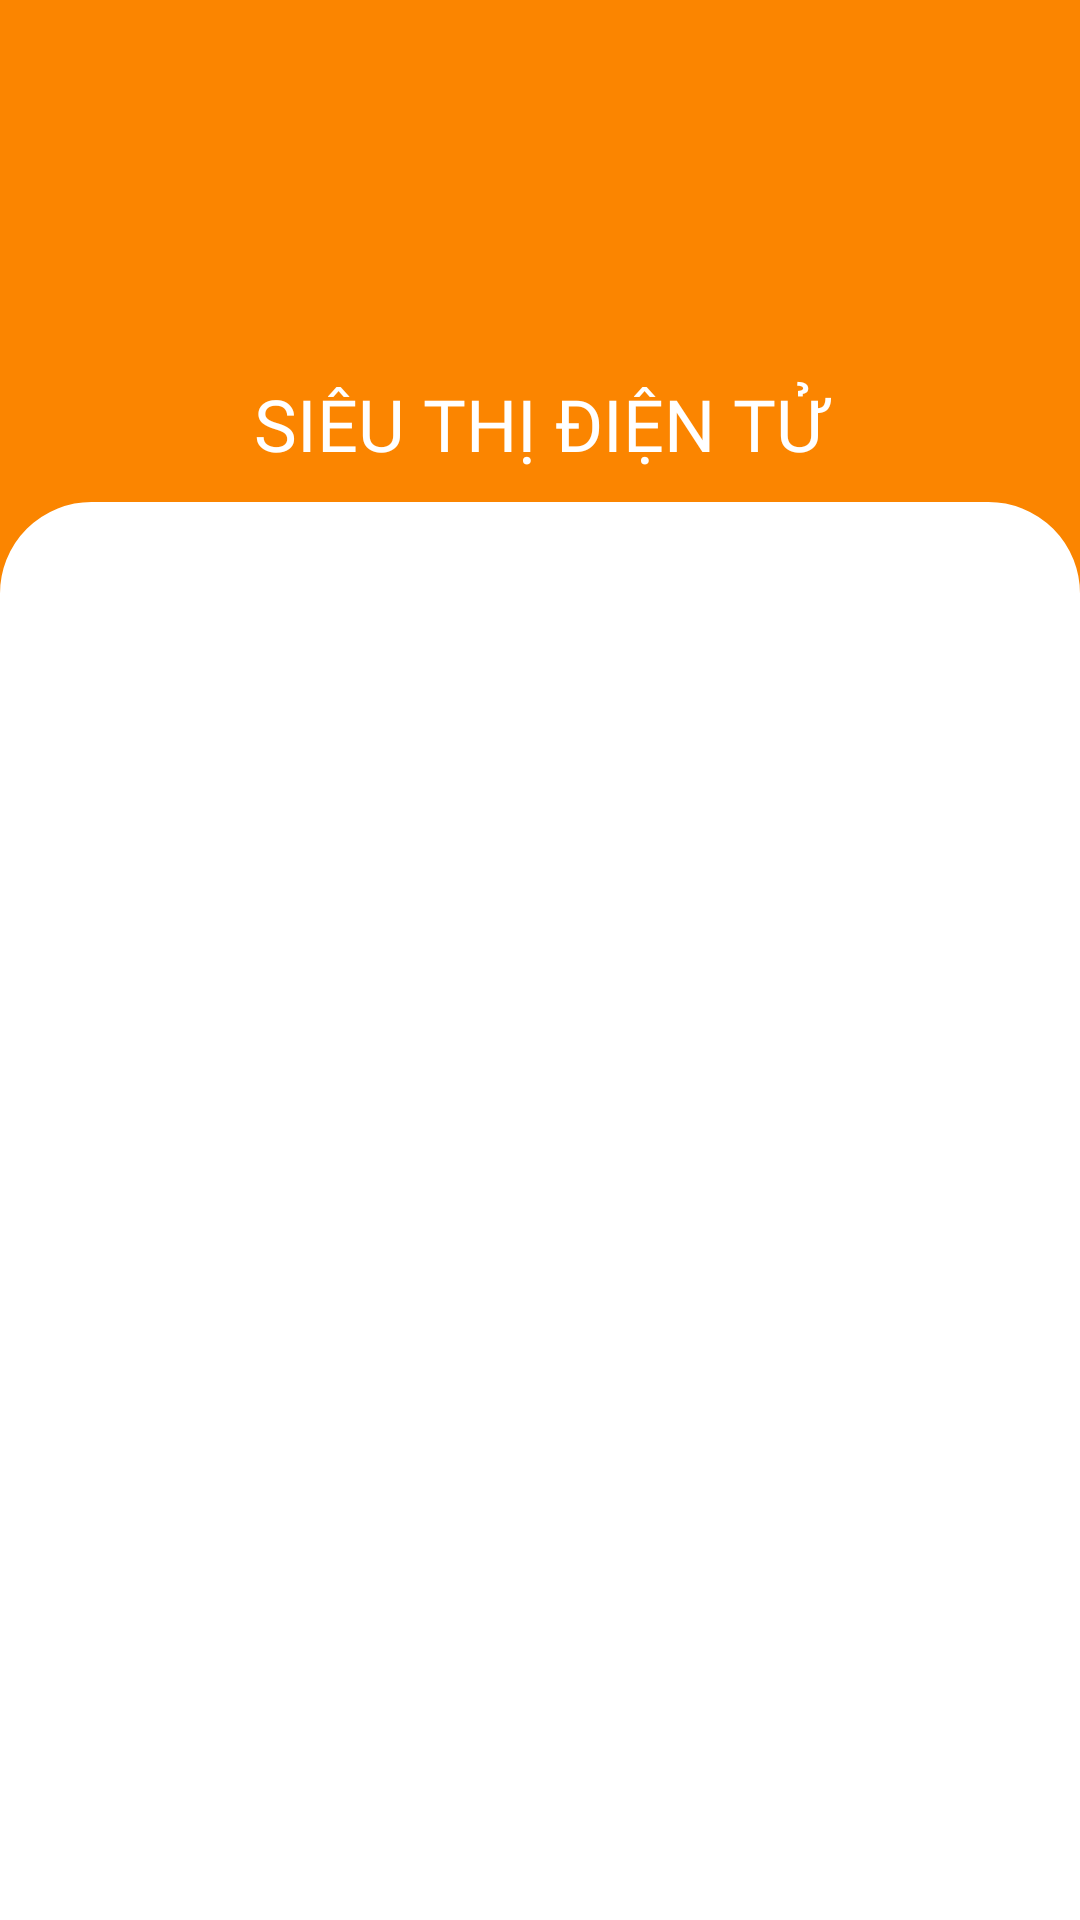

Produce the Android XML layout that renders to this screen, including the resource entries it uses.
<!-- AndroidManifest.xml: application theme Theme.FinalProjectSupperMarket -->
<!-- res/layout/login.xml -->
<?xml version="1.0" encoding="utf-8"?>
<LinearLayout xmlns:android="http://schemas.android.com/apk/res/android"
    xmlns:app="http://schemas.android.com/apk/res-auto"
    xmlns:tools="http://schemas.android.com/tools"
    android:layout_width="match_parent"
    android:layout_height="match_parent"
    android:orientation="vertical"
    android:background="@color/main_color"
    tools:context=".MainActivity">

    <LinearLayout
        android:layout_width="match_parent"
        android:layout_height="0dp"
        android:layout_weight="3"
        android:gravity="center_vertical"
        android:orientation="vertical">

        <ImageView
            android:id="@+id/imageView2"
            android:layout_width="125sp"
            android:layout_height="125sp"
            android:layout_gravity="center"
            app:srcCompat="@drawable/logo" />

        <TextView
            android:id="@+id/textView2"
            android:layout_width="match_parent"
            android:layout_height="wrap_content"
            android:fontFamily="@font/inter_bold"
            android:gravity="center"
            android:textAllCaps="true"
            android:text="@string/app_name"
            android:textColor="@color/main_text_color"
            android:textSize="24sp" />

        <com.google.android.material.tabs.TabLayout
            android:id="@+id/tabLayout"
            android:layout_height="wrap_content"
            android:layout_width="match_parent"
            android:layout_marginTop="10dp"
            app:tabIndicatorColor="@color/main_color"
            app:tabTextColor="@color/black"
            app:tabIndicator="@drawable/tab_indicator"
            android:background="@drawable/border_curve_2_conners">
        </com.google.android.material.tabs.TabLayout>

        <androidx.viewpager.widget.ViewPager
            android:id="@+id/viewPager"
            android:layout_width="wrap_content"
            android:layout_height="wrap_content"
            android:background="@color/main_text_color"
            app:layout_constraintTop_toBottomOf="@+id/tabLayout"/>

    </LinearLayout>

</LinearLayout>
<!-- resources referenced by this layout -->
<resources>
  <color name="black">#FF000000</color>
  <color name="main_color">#FB8500</color>
  <color name="main_text_color">#FFFFFF</color>
  <!-- drawable border_curve_2_conners (drawable) -->
  <?xml version="1.0" encoding="utf-8"?>
  <shape xmlns:android="http://schemas.android.com/apk/res/android"
      android:shape="rectangle" >
      <solid android:color="@android:color/white" />
      <corners
          android:topLeftRadius="30dp"
          android:topRightRadius="30dp" />
      <stroke
          android:width="1dp"
          android:color="@android:color/white" />
  
  </shape>
  <!-- drawable tab_indicator (drawable) -->
  <?xml version="1.0" encoding="utf-8"?>
  <layer-list xmlns:android="http://schemas.android.com/apk/res/android"
      android:shape="rectangle">
      <item android:gravity="center">
          <shape>
              <size
                  android:width="140dp"
                  android:height="1dp" />
              <corners android:radius="4dp" />
              <solid android:color="@color/main_color" />
          </shape>
      </item>
  </layer-list>
  <string name="app_name">Siêu thị điện tử</string>
  <style name="Theme.FinalProjectSupperMarket" parent="Theme.MaterialComponents.Light.NoActionBar">
          
          <item name="colorPrimary">@color/purple_500</item>
          <item name="colorPrimaryVariant">@color/purple_700</item>
          <item name="colorOnPrimary">@color/white</item>
          
          <item name="colorSecondary">@color/teal_200</item>
          <item name="colorSecondaryVariant">@color/teal_700</item>
          <item name="colorOnSecondary">@color/black</item>
          
          <item name="android:statusBarColor">?attr/colorPrimaryVariant</item>
          
      </style>
  <color name="purple_500">#FF6200EE</color>
  <color name="purple_700">#FF3700B3</color>
  <color name="white">#FFFFFFFF</color>
  <color name="teal_200">#FF03DAC5</color>
  <color name="teal_700">#FF018786</color>
</resources>
